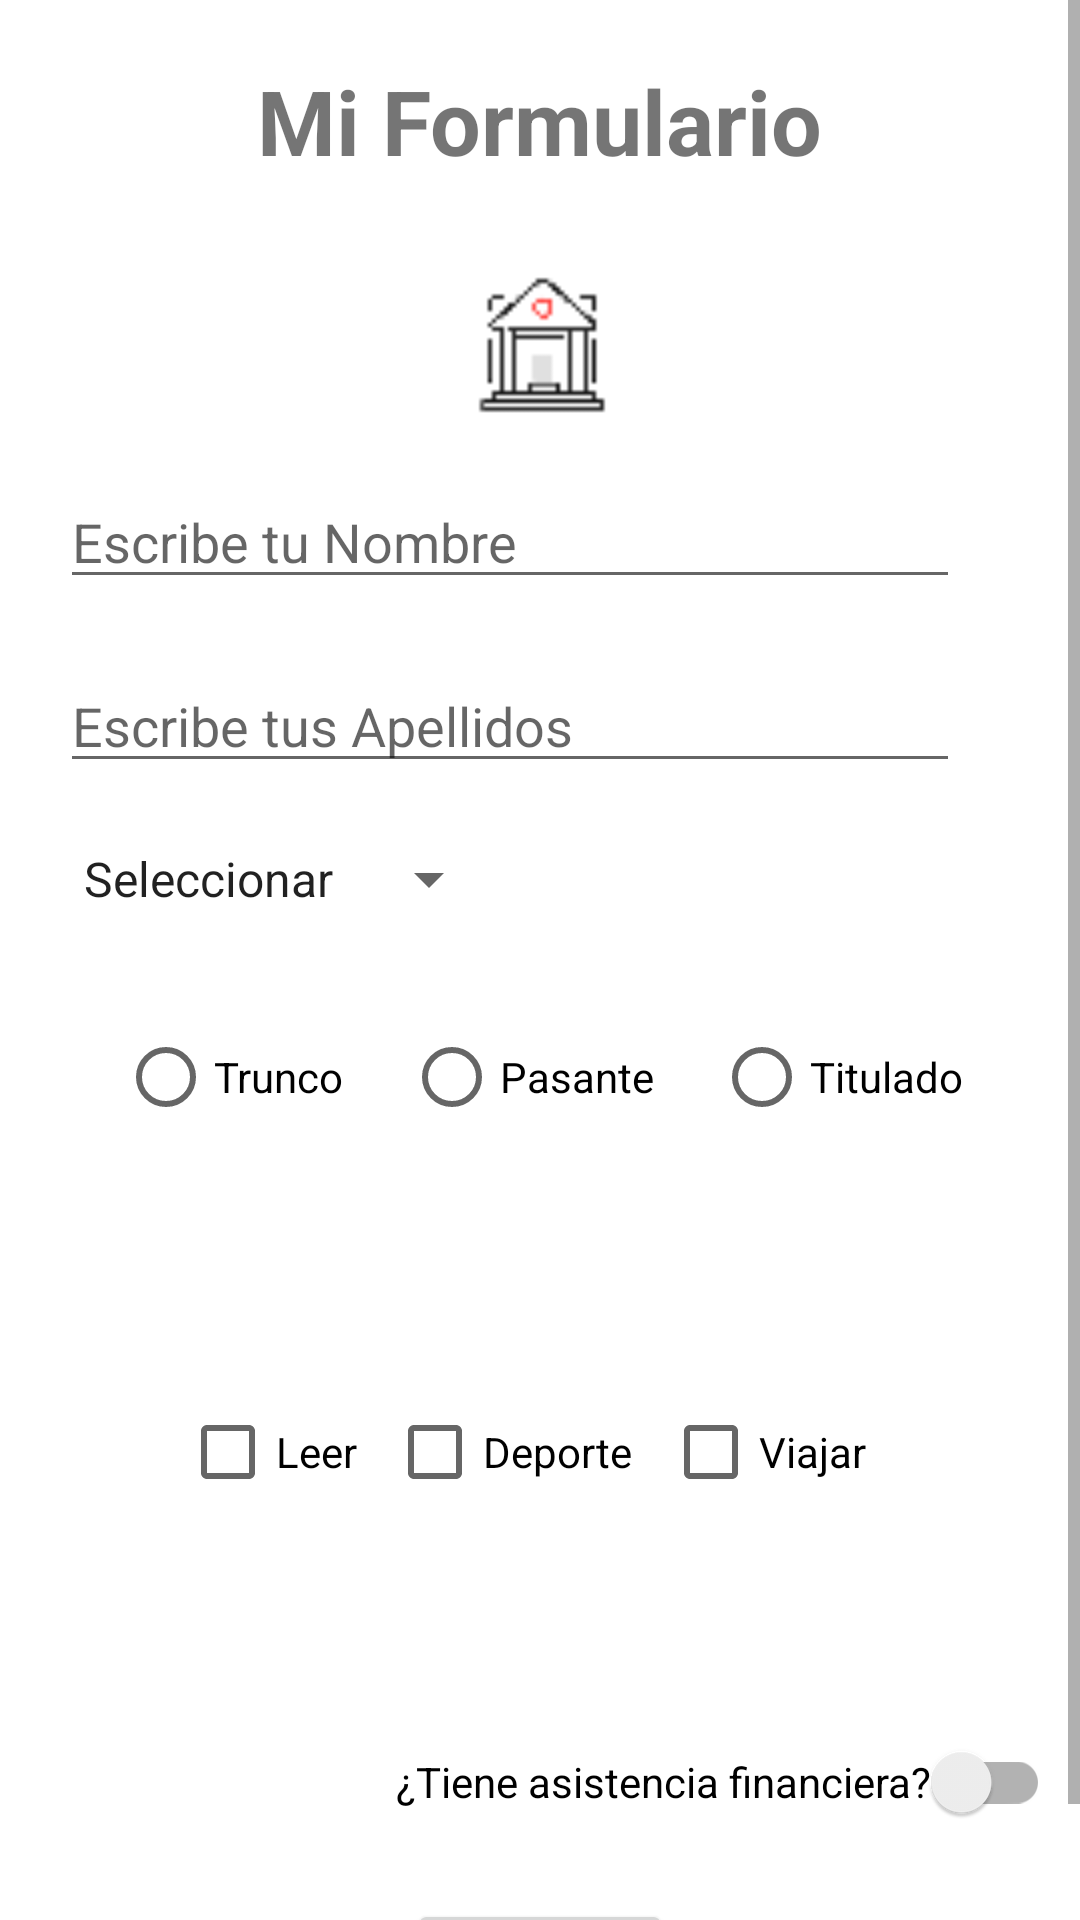

This screen was rendered from an Android layout file. Write that file and the resources it references.
<!-- AndroidManifest.xml: application theme Theme.EstudiantesEduardo -->
<!-- res/layout/activity_form.xml -->
<?xml version="1.0" encoding="utf-8"?>
<ScrollView
    xmlns:android="http://schemas.android.com/apk/res/android"
    xmlns:app="http://schemas.android.com/apk/res-auto"
    xmlns:tools="http://schemas.android.com/tools"
    android:layout_width="match_parent"
    android:layout_height="match_parent"
    android:fillViewport="true">

<androidx.constraintlayout.widget.ConstraintLayout
    android:layout_width="match_parent"
    android:layout_height="wrap_content"
    tools:context="com.example.estudiantesbrandon.FormActivity">

    <TextView
        android:id="@+id/txvTitle"
        android:layout_width="wrap_content"
        android:layout_height="wrap_content"
        android:layout_marginTop="20dp"
        android:text="@string/txt_my_form"
        android:textSize="30sp"
        android:textStyle="bold"
        app:layout_constraintEnd_toEndOf="parent"
        app:layout_constraintStart_toStartOf="parent"
        app:layout_constraintTop_toTopOf="parent" />

    <ImageView
        android:id="@+id/imgImage"
        android:layout_width="wrap_content"
        android:layout_height="wrap_content"
        android:layout_marginTop="30dp"
        android:contentDescription="@string/text_image_description"
        app:layout_constraintEnd_toEndOf="parent"
        app:layout_constraintStart_toStartOf="parent"
        app:layout_constraintTop_toBottomOf="@+id/txvTitle"
        app:srcCompat="@mipmap/ic_launcher" />

    <EditText
        android:id="@+id/edtName"
        android:layout_width="300dp"
        android:layout_height="wrap_content"
        android:layout_marginStart="20dp"
        android:layout_marginTop="20dp"
        android:inputType="textPersonName"
        android:hint="@string/hint_name"
        android:maxLength="20"
        android:importantForAutofill="no"
        app:layout_constraintStart_toStartOf="parent"
        app:layout_constraintTop_toBottomOf="@+id/imgImage" />

    <EditText
        android:id="@+id/edtLastName"
        android:layout_width="300dp"
        android:layout_height="wrap_content"
        android:layout_marginStart="20dp"
        android:layout_marginTop="20dp"
        android:inputType="textPersonName"
        android:hint="@string/hint_lastname"
        android:maxLength="30"
        android:importantForAutofill="no"
        app:layout_constraintStart_toStartOf="parent"
        app:layout_constraintTop_toBottomOf="@+id/edtName" />

    <Spinner
        android:id="@+id/spnGender"
        android:layout_width="0dp"
        android:layout_height="wrap_content"
        android:layout_marginStart="20dp"
        android:layout_marginTop="20dp"
        android:entries="@array/genders"
        app:layout_constraintStart_toStartOf="parent"
        app:layout_constraintTop_toBottomOf="@+id/edtLastName" />

    <RadioGroup
        android:id="@+id/rgdDegree"
        android:layout_width="wrap_content"
        android:layout_height="wrap_content"
        android:layout_marginTop="20dp"
        android:orientation="horizontal"
        app:layout_constraintEnd_toEndOf="parent"
        app:layout_constraintStart_toStartOf="parent"
        app:layout_constraintTop_toBottomOf="@+id/spnGender" >

        <RadioButton
            android:id="@+id/rdbUnfinishedStudies"
            android:layout_width="match_parent"
            android:layout_height="wrap_content"
            android:layout_margin="10dp"
            android:text="@string/text_unfinished_studies"/>
        <RadioButton
            android:id="@+id/rdbUniversityIntern"
            android:layout_width="match_parent"
            android:layout_height="wrap_content"
            android:layout_margin="10dp"
            android:text="@string/text_university_intern"/>
        <RadioButton
            android:id="@+id/rdbFinishedStudies"
            android:layout_width="match_parent"
            android:layout_height="wrap_content"
            android:layout_margin="10dp"
            android:text="@string/text_finished_studies"/>
    </RadioGroup>

    <androidx.constraintlayout.widget.Guideline
        android:id="@+id/guideline2"
        android:layout_width="wrap_content"
        android:layout_height="wrap_content"
        android:orientation="horizontal"
        app:layout_constraintGuide_begin="440dp" />

    <CheckBox
        android:id="@+id/ckbRead"
        android:layout_width="wrap_content"
        android:layout_height="wrap_content"
        android:layout_marginStart="60dp"
        android:layout_marginTop="20dp"
        android:text="@string/text_leer"
        app:layout_constraintStart_toStartOf="parent"
        app:layout_constraintTop_toTopOf="@+id/guideline2" />

    <CheckBox
        android:id="@+id/ckbSport"
        android:layout_width="wrap_content"
        android:layout_height="wrap_content"
        android:layout_marginStart="10dp"
        android:layout_marginTop="20dp"
        android:text="@string/text_deporte"
        app:layout_constraintStart_toEndOf="@+id/ckbRead"
        app:layout_constraintTop_toTopOf="@+id/guideline2" />

    <CheckBox
        android:id="@+id/ckbTravel"
        android:layout_width="wrap_content"
        android:layout_height="wrap_content"
        android:layout_marginStart="10dp"
        android:layout_marginTop="20dp"
        android:text="@string/text_viajar"
        app:layout_constraintStart_toEndOf="@+id/ckbSport"
        app:layout_constraintTop_toTopOf="@+id/guideline2" />

    <androidx.appcompat.widget.SwitchCompat
        android:id="@+id/swtFinancialAssistance"
        android:layout_width="wrap_content"
        android:layout_height="wrap_content"
        android:layout_marginTop="130dp"
        android:layout_marginEnd="10dp"
        android:text="@string/text_financial_assistance"
        app:layout_constraintEnd_toEndOf="parent"
        app:layout_constraintTop_toTopOf="@+id/guideline2" />

    <Button
        android:id="@+id/button"
        android:layout_width="wrap_content"
        android:layout_height="wrap_content"
        android:layout_marginTop="15dp"
        android:text="@string/text_ok"
        app:layout_constraintEnd_toEndOf="parent"
        app:layout_constraintStart_toStartOf="parent"
        app:layout_constraintTop_toBottomOf="@+id/swtFinancialAssistance" />


</androidx.constraintlayout.widget.ConstraintLayout>

</ScrollView>
<!-- resources referenced by this layout -->
<resources>
  <string-array name="genders">
          <item>Seleccionar</item>
          <item>Masculino</item>
          <item>Femenino</item>
      </string-array>
  <!-- mipmap ic_launcher: png bitmap (mipmap-ldpi, 1032 bytes) -->
  <string name="hint_lastname">Escribe tus Apellidos</string>
  <string name="hint_name">Escribe tu Nombre</string>
  <string name="text_deporte">Deporte</string>
  <string name="text_financial_assistance">¿Tiene asistencia financiera?</string>
  <string name="text_finished_studies">Titulado</string>
  <string name="text_image_description">Logo</string>
  <string name="text_leer">Leer</string>
  <string name="text_ok">Aceptar</string>
  <string name="text_unfinished_studies">Trunco</string>
  <string name="text_university_intern">Pasante</string>
  <string name="text_viajar">Viajar</string>
  <string name="txt_my_form">Mi Formulario</string>
  <style name="Theme.EstudiantesEduardo" parent="Theme.MaterialComponents.DayNight.DarkActionBar">
          
          <item name="colorPrimary">@color/purple_500</item>
          <item name="colorPrimaryVariant">@color/purple_700</item>
          <item name="colorOnPrimary">@color/white</item>
          
          <item name="colorSecondary">@color/teal_200</item>
          <item name="colorSecondaryVariant">@color/teal_700</item>
          <item name="colorOnSecondary">@color/black</item>
          
          <item name="android:statusBarColor" tools:targetApi="l">?attr/colorPrimaryVariant</item>
          
      </style>
  <!-- not gathered from this repository: default colours our renderer supplied (Android Studio template values) -->
  <color name="purple_500">#FF6200EE</color>
  <color name="purple_700">#FF3700B3</color>
  <color name="teal_200">#FF03DAC5</color>
  <color name="teal_700">#FF018786</color>
  <color name="black">#FF000000</color>
  <color name="white">#FFFFFFFF</color>
</resources>
